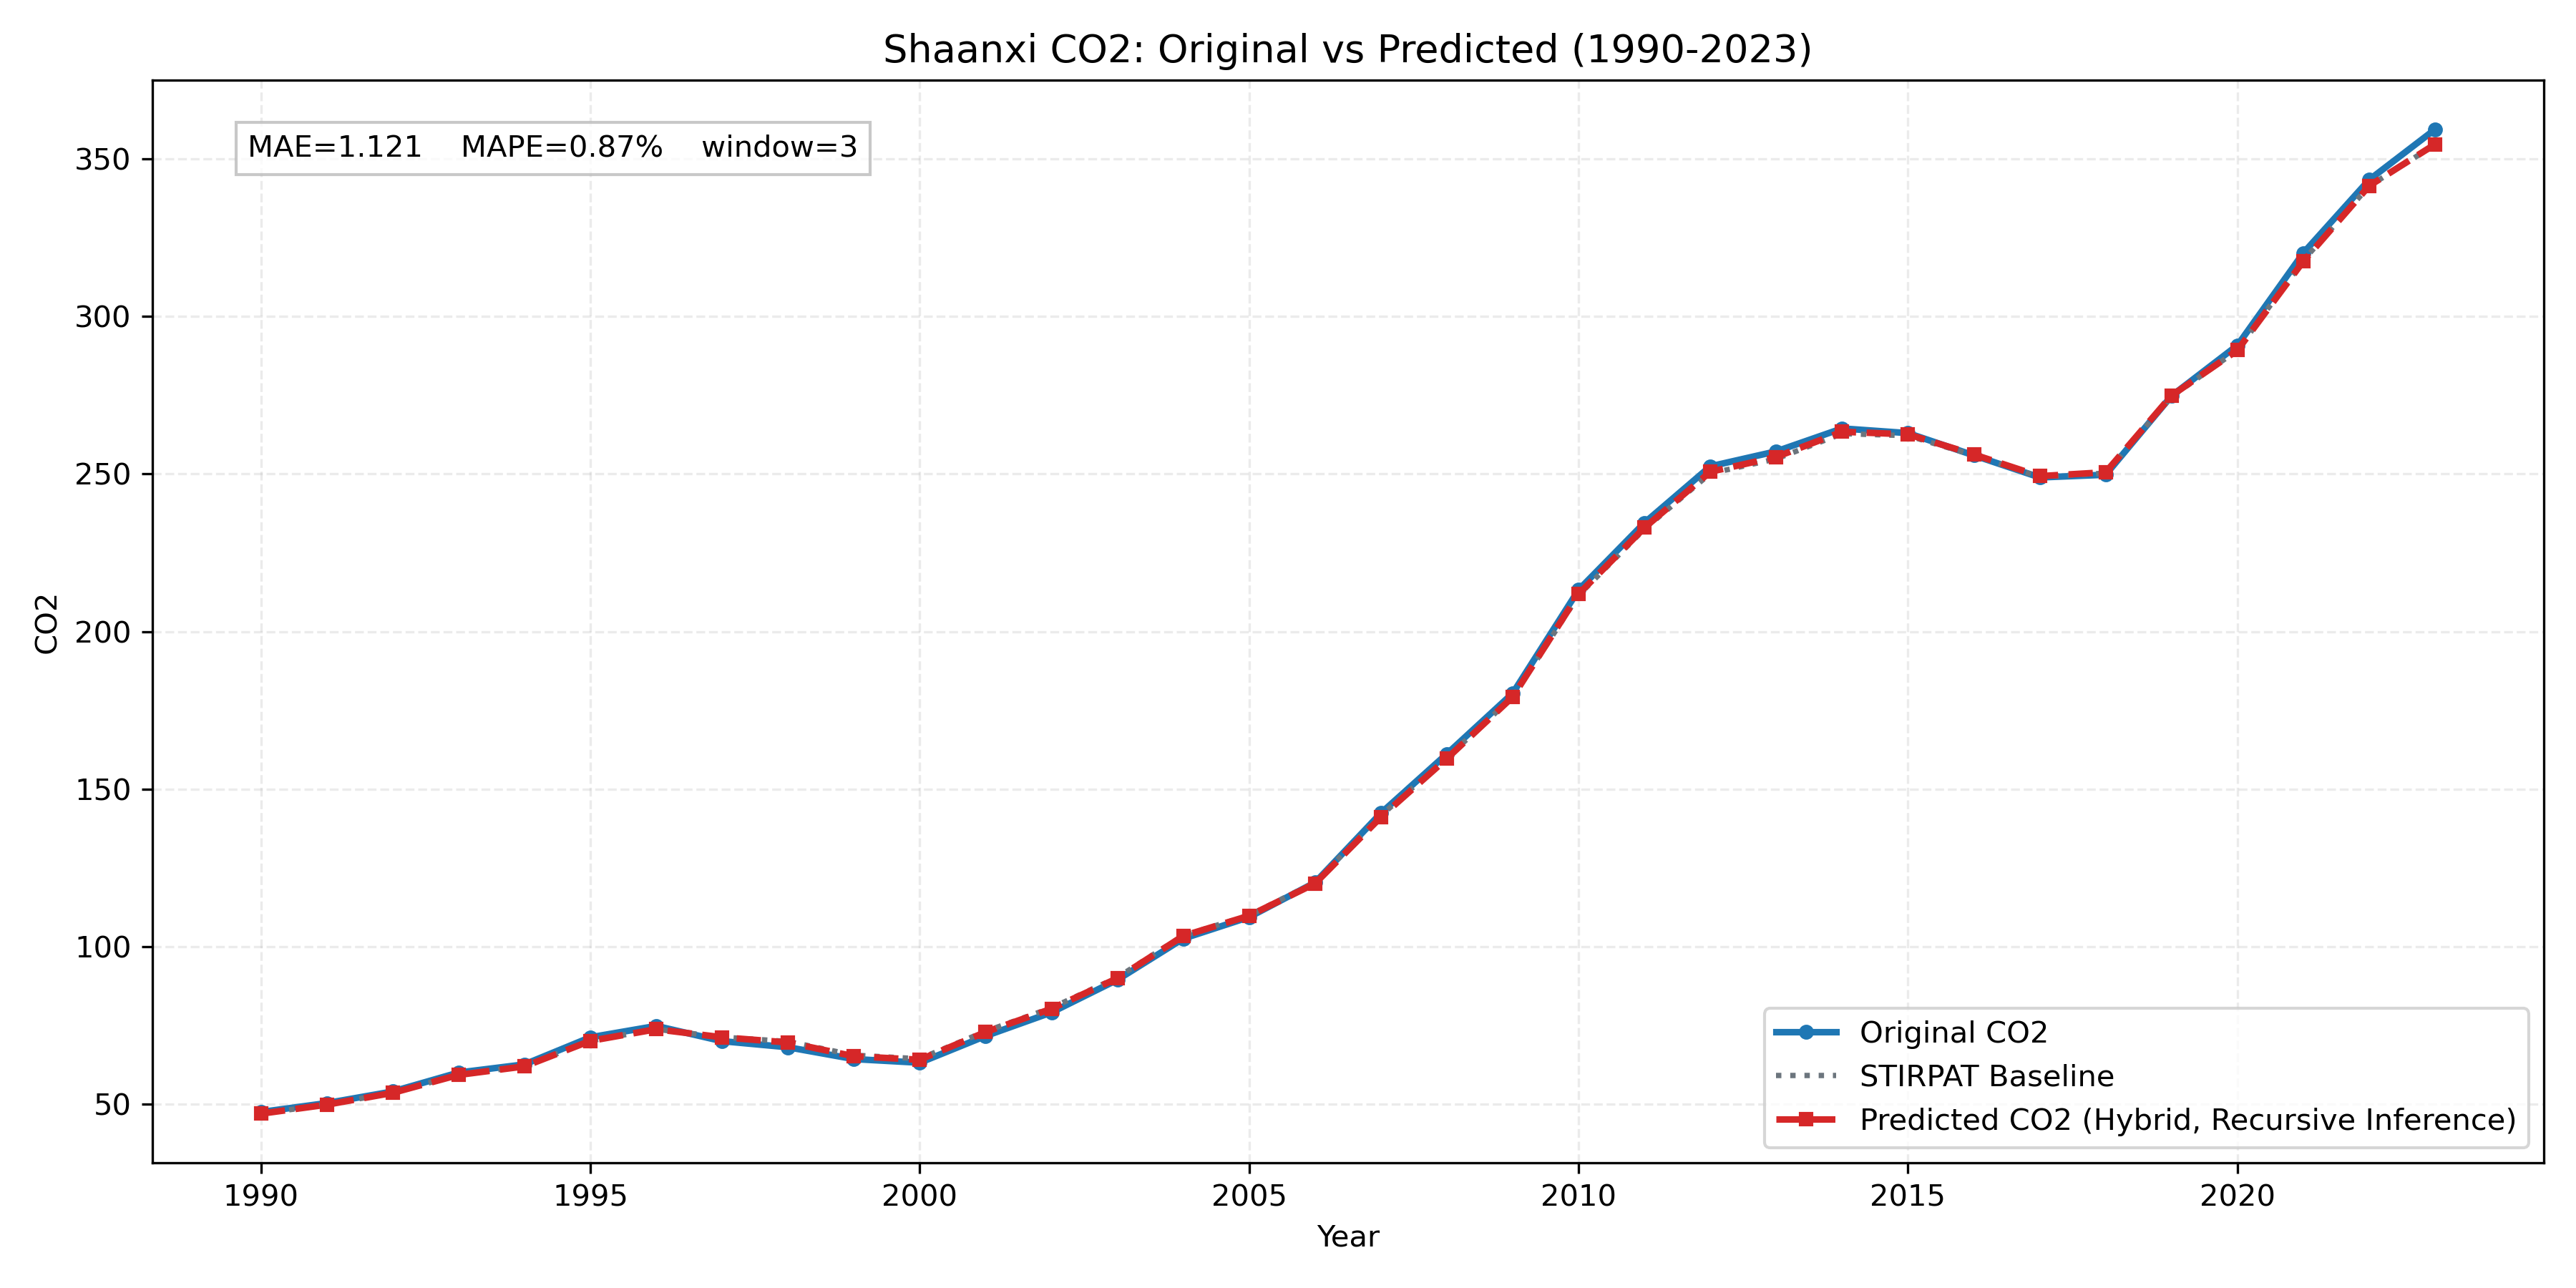

The data file committed next to this chart (first rows):
province, year, true_co2, stirpat_co2, pred_residual, pred_log_co2, pred_co2
Shaanxi, 1990, 47.55, 47.04, -0.0003617, 3.851, 47.03
Shaanxi, 1991, 50.38, 49.91, -0.0003892, 3.91, 49.89
Shaanxi, 1992, 54.06, 53.68, -0.000801, 3.982, 53.63
Shaanxi, 1993, 60.07, 59.38, -0.0007673, 4.083, 59.33
Shaanxi, 1994, 62.66, 62.05, -0.0003771, 4.128, 62.03
Shaanxi, 1995, 71.26, 70.15, -0.0003546, 4.25, 70.13
Shaanxi, 1996, 74.87, 73.81, 9.295717e-05, 4.302, 73.82
Shaanxi, 1997, 70.04, 71.32, -0.0007203, 4.266, 71.27
Shaanxi, 1998, 68.11, 69.95, -0.00463, 4.243, 69.62
Shaanxi, 1999, 64.35, 65.59, -0.005269, 4.178, 65.25
Shaanxi, 2000, 63.2, 64.45, -0.004946, 4.161, 64.14
Shaanxi, 2001, 71.68, 73.17, -0.003313, 4.289, 72.93
Shaanxi, 2002, 79.16, 80.61, -0.003597, 4.386, 80.32
Shaanxi, 2003, 89.52, 90.26, -0.002818, 4.5, 90.01
Shaanxi, 2004, 102.6, 103.6, -0.001446, 4.639, 103.4
Shaanxi, 2005, 109.4, 109.9, -0.001058, 4.699, 109.8
Shaanxi, 2006, 120.4, 120.4, -0.003202, 4.788, 120.1
Shaanxi, 2007, 142.4, 141.6, -0.003439, 4.95, 141.1
Shaanxi, 2008, 161.2, 160, -0.001723, 5.073, 159.7
Shaanxi, 2009, 180.4, 179.2, 0.0002611, 5.189, 179.3
Shaanxi, 2010, 213.2, 211.5, 0.001893, 5.356, 211.9
Shaanxi, 2011, 234.5, 232.6, 0.001779, 5.451, 233
Shaanxi, 2012, 252.4, 250.2, 0.002091, 5.524, 250.7
Shaanxi, 2013, 257.2, 254.8, 0.002396, 5.543, 255.4
Shaanxi, 2014, 264.5, 262.8, 0.002243, 5.574, 263.4
Shaanxi, 2015, 263, 262.2, 0.001643, 5.571, 262.6
Shaanxi, 2016, 255.9, 255.9, 0.001097, 5.546, 256.2
Shaanxi, 2017, 248.9, 249, 0.001118, 5.519, 249.3
Shaanxi, 2018, 249.8, 250.3, 0.001105, 5.524, 250.6
Shaanxi, 2019, 274.8, 274.5, 0.001262, 5.616, 274.9
Shaanxi, 2020, 290.8, 289.3, -0.0001371, 5.667, 289.3
Shaanxi, 2021, 320.1, 317.8, -0.0009138, 5.76, 317.5
Shaanxi, 2022, 343.3, 341.4, 0.000232, 5.833, 341.4
Shaanxi, 2023, 359.4, 354.5, 0.0004217, 5.871, 354.6
